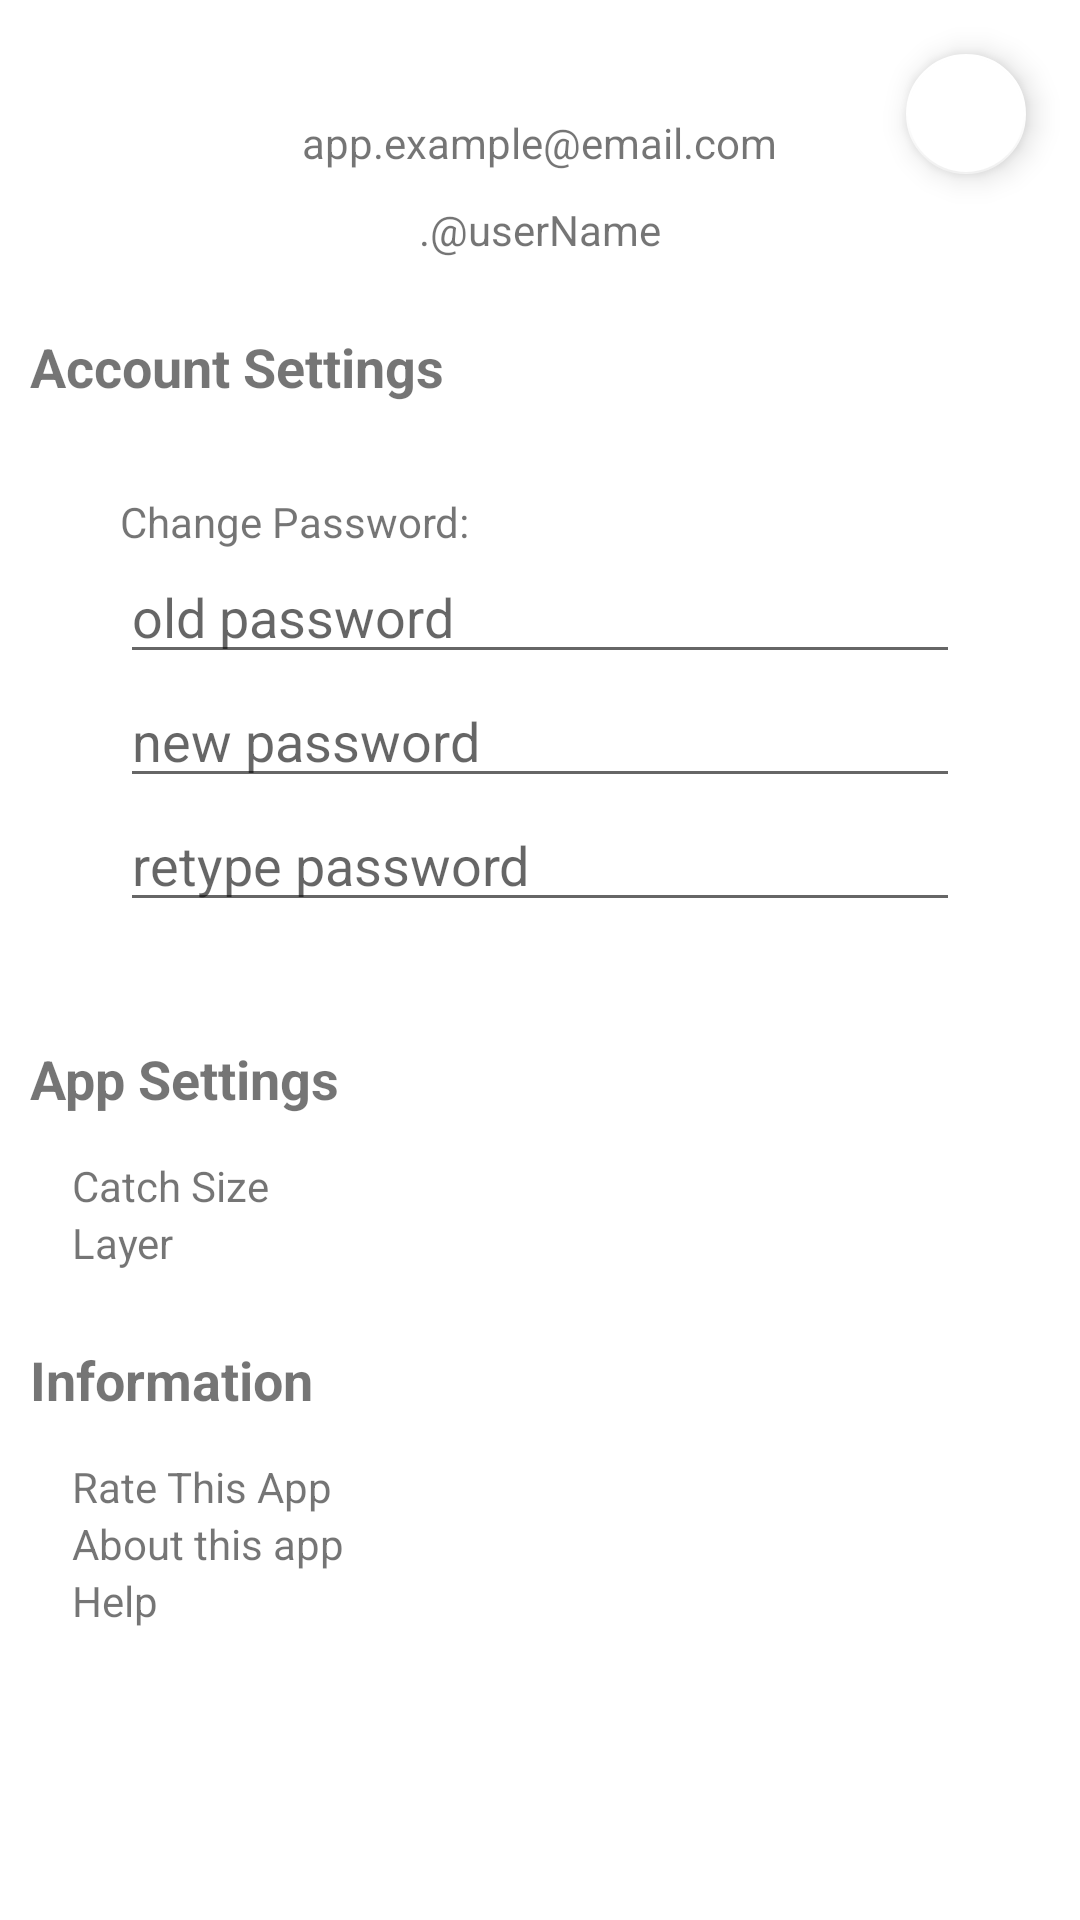

Layout XML and referenced resources for this Android screen:
<!-- AndroidManifest.xml: application theme Theme.Suchen -->
<!-- res/layout/fragment_settings.xml -->
<?xml version="1.0" encoding="utf-8"?>
<FrameLayout xmlns:android="http://schemas.android.com/apk/res/android"
    xmlns:app="http://schemas.android.com/apk/res-auto"
    xmlns:tools="http://schemas.android.com/tools"
    android:layout_width="match_parent"
    android:layout_height="match_parent"
    tools:context=".fragments.SettingsFragment">


    <ScrollView
        android:layout_width="match_parent"
        android:layout_height="match_parent"
        app:layout_constraintBottom_toBottomOf="parent"
        app:layout_constraintEnd_toEndOf="parent"
        app:layout_constraintStart_toStartOf="parent"
        android:layout_margin="10dp"
        >

        <LinearLayout
            android:layout_width="match_parent"
            android:layout_height="wrap_content"
            android:orientation="vertical">

            <LinearLayout
                android:layout_width="match_parent"
                android:layout_height="match_parent"
                android:orientation="vertical">

                <LinearLayout
                    android:layout_width="match_parent"
                    android:layout_height="match_parent"
                    android:orientation="vertical">

                    <ImageView
                        android:id="@+id/imageView2"
                        android:layout_width="wrap_content"
                        android:layout_height="wrap_content"
                        android:layout_gravity="center"
                        android:layout_marginTop="16dp"
                        tools:src="@tools:sample/avatars"

                        />

                    <TextView
                        android:id="@+id/textView2"
                        android:layout_width="wrap_content"
                        android:layout_height="wrap_content"
                        android:layout_gravity="center"
                        android:layout_marginTop="12dp"
                        android:text="app.example@email.com" />

                    <TextView
                        android:id="@+id/textView4"
                        android:layout_width="wrap_content"
                        android:layout_height="wrap_content"
                        android:layout_gravity="center"
                        android:layout_marginTop="10dp"

                        android:text=".@userName" />

                </LinearLayout>


                <LinearLayout
                    android:layout_width="match_parent"
                    android:layout_height="match_parent"
                    android:layout_marginTop="24dp"
                    android:orientation="vertical">

                    <TextView
                        android:id="@+id/textView5"
                        android:layout_width="match_parent"
                        android:layout_height="wrap_content"
                        android:text="Account Settings"
                        android:textSize="18sp"
                        android:textStyle="bold"

                        />

                    <LinearLayout
                        android:layout_width="match_parent"
                        android:layout_height="match_parent"
                        android:layout_margin="20dp"
                        android:orientation="vertical"
                        android:padding="10dp"
                        app:background="@color/orange">

                        <TextView
                            android:id="@+id/textView6"
                            android:layout_width="match_parent"
                            android:layout_height="wrap_content"
                            android:text="Change Password:" />

                        <EditText
                            android:id="@+id/editTextTextPassword"
                            android:layout_width="match_parent"
                            android:layout_height="wrap_content"
                            android:ems="10"
                            android:hint="old password"
                            android:inputType="textPassword" />

                        <EditText
                            android:id="@+id/editTextTextPassword2"
                            android:layout_width="match_parent"
                            android:layout_height="wrap_content"
                            android:ems="10"
                            android:hint="new password"
                            android:inputType="textPassword" />

                        <EditText
                            android:id="@+id/editTextTextPassword3"
                            android:layout_width="match_parent"
                            android:layout_height="wrap_content"
                            android:ems="10"
                            android:hint="retype password"
                            android:inputType="textPassword" />
                    </LinearLayout>


                </LinearLayout>
            </LinearLayout>


            <LinearLayout
                android:layout_width="match_parent"
                android:layout_height="match_parent"
                android:orientation="vertical"
                android:layout_marginTop="10dp"
                >

                <TextView
                    android:id="@+id/textView7"
                    android:layout_width="match_parent"
                    android:layout_height="wrap_content"
                    android:text="App Settings"
                    android:textSize="18sp"
                    android:textStyle="bold"/>

                <LinearLayout
                    android:layout_width="match_parent"
                    android:layout_height="match_parent"
                    android:orientation="vertical"
                    android:layout_margin="14dp"
                    >

                    <TextView
                        android:id="@+id/textView8"
                        android:layout_width="match_parent"
                        android:layout_height="wrap_content"
                        android:text="Catch Size" />

                    <TextView
                        android:id="@+id/textView9"
                        android:layout_width="match_parent"
                        android:layout_height="wrap_content"
                        android:text="Layer" />
                </LinearLayout>

            </LinearLayout>

            <LinearLayout
                    android:layout_width="match_parent"
                    android:layout_height="match_parent"
                    android:orientation="vertical"
                    android:layout_marginTop="10dp"
                    >

                    <TextView
                        android:id="@+id/textView10"
                        android:layout_width="match_parent"
                        android:layout_height="wrap_content"
                        android:text="Information"
                        android:textSize="18sp"
                        android:textStyle="bold"/>

                    <LinearLayout
                        android:layout_width="match_parent"
                        android:layout_height="match_parent"
                        android:orientation="vertical"
                        android:layout_margin="14dp"
                        >

                        <TextView
                            android:id="@+id/textView11"
                            android:layout_width="match_parent"
                            android:layout_height="wrap_content"
                            android:text="Rate This App" />

                        <TextView
                            android:id="@+id/textView12"
                            android:layout_width="match_parent"
                            android:layout_height="wrap_content"
                            android:text="About this app" />

                        <TextView
                            android:id="@+id/textView13"
                            android:layout_width="match_parent"
                            android:layout_height="wrap_content"
                            android:text="Help" />
                    </LinearLayout>

                </LinearLayout>

        </LinearLayout>
    </ScrollView>

    <com.google.android.material.floatingactionbutton.FloatingActionButton
        android:id="@+id/logOut_settingFragment"
        android:layout_width="wrap_content"
        android:layout_height="wrap_content"
        android:layout_gravity="right | top"
        android:layout_marginTop="14dp"
        android:layout_marginEnd="14dp"
        android:clickable="true"
        android:src="@drawable/ic_logout_24"
        app:backgroundTint="@color/white"
        app:fabSize="mini"
        app:tint="@color/purple_500"
        tools:ignore="SpeakableTextPresentCheck" />

</FrameLayout>
<!-- resources referenced by this layout -->
<resources>
  <color name="orange">#F57C00</color>
  <color name="purple_500">#FF6200EE</color>
  <color name="white">#FFFFFFFF</color>
  <style name="Theme.Suchen" parent="Theme.MaterialComponents.DayNight.DarkActionBar">
  
          
          <item name="colorPrimary">@color/purple_500</item>
          <item name="colorPrimaryVariant">@color/purple_700</item>
          <item name="colorOnPrimary">@color/white</item>
          
          <item name="colorSecondary">@color/teal_200</item>
          <item name="colorSecondaryVariant">@color/teal_700</item>
          <item name="colorOnSecondary">@color/black</item>
          
          <item name="android:statusBarColor" tools:targetApi="l">?attr/colorPrimaryVariant</item>
          
          <item name="windowActionBar">false</item>
          <item name="windowNoTitle">true</item>
          <item name="android:windowFullscreen">true</item>
      </style>
  <color name="purple_700">#FF3700B3</color>
  <color name="teal_200">#FF03DAC5</color>
  <color name="teal_700">#FF018786</color>
  <color name="black">#FF000000</color>
</resources>
